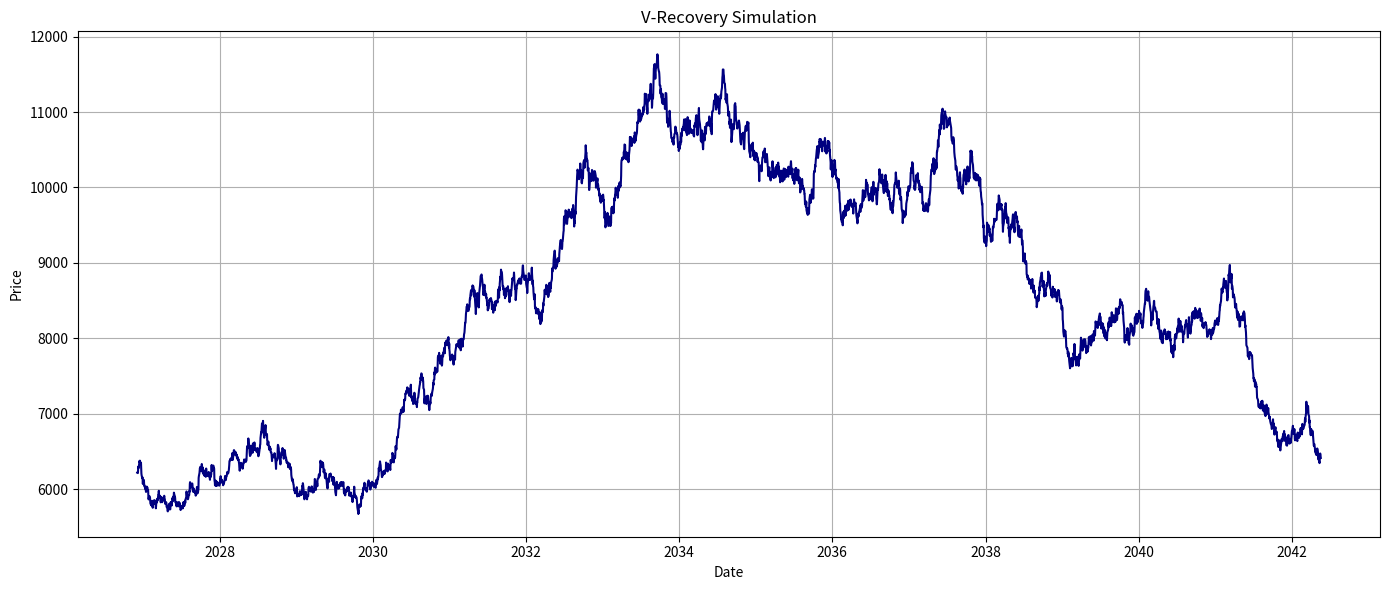

Reproduce this figure in Python.
import numpy as np
import pandas as pd
import matplotlib.pyplot as plt
from datetime import date

import numpy as np
import pandas as pd
import matplotlib.pyplot as plt


class SimulatedMarket:
    def __init__(self,
                 start_price=6000,
                 end_price=12000,
                 min_price=None,
                 max_price=None,
                 years=15,
                 mu=0.0001,
                 sigma=0.1,
                 trend_type='up',  # 'up', 'down', 'v', 'inverse_v', or 'custom'
                 custom_trend_func=None,
                 jump_day=None, 
                 jump_scale=1.3,
                 random_seed=42):
        
        self.start_price = start_price
        self.end_price = end_price
        self.min_price = min_price or start_price * 0.5
        self.max_price = max_price or end_price * 1.5
        self.years = years
        self.day_num = 252
        self.days = self.day_num * years
        self.mu = mu
        self.sigma = sigma
        self.trend_type = trend_type
        self.custom_trend_func = custom_trend_func
        self.random_seed = random_seed
        self.df = None
        self.jump_day = jump_day
        self.jump_scale = jump_scale
        self.crash_events = []
        # self.set_crash_days()
        # self.set_powerup_days()
        

    def set_crash_days(self):
        # イベント描画
        # --- 暴落イベントを仕込む ---
        day = 0
        for i in range(0, 14):
            day += 500
            if day < self.days:
                self.crash_events.append((day, 0.96))

    def set_powerup_days(self):
        # イベント描画
        # --- 暴落イベントを仕込む ---
        day = 0
        for i in range(0, 1):
            day += 2000
            if day < self.days:
                self.crash_events.append((day, 1.1))


    def generate_with_jump(self):
        base_trend = self._generate_trend()
        log_returns = self._generate_gbm_noise11()

        # 累積リターンを指数化して価格比に変換
        noise_factor = np.exp(np.cumsum(log_returns))
        prices = base_trend * noise_factor

        # --- Jump Event を挿入 ---
        if self.jump_day is not None and 0 < self.jump_day < self.days:
            # 価格を jump_day でスケール
            prices[self.jump_day:] *= self.jump_scale

        # 正規化して終値を目的の終値 or 開始値に
        if self.trend_type == 'return':
            pass
            #prices *= self.start_price / prices[-1]
        else:
            pass
            #prices *= self.end_price / prices[-1]

        today_str = date.today().strftime('%Y-%m-%d')
        print(today_str)
        dates = pd.bdate_range(start=today_str, periods=self.days)
        self.df = pd.DataFrame({'Date': dates, 'Price': prices})
        return self.df

    def _generate_trend1(self):
        """トレンドの骨格を生成"""
        if self.trend_type == 'down':
            t = np.linspace(0, 1, self.days)
            return self.start_price * (self.end_price / self.start_price) ** t
        
        elif self.trend_type == 'up':
            t = np.linspace(0, 1, self.days)
            return self.start_price * (self.end_price / self.start_price) ** t

        elif self.trend_type == 'v':
            half = self.days // 2
            down = np.linspace(0, 1, half)
            up = np.linspace(0, 1, self.days - half)
            decline = self.start_price * (self.min_price / self.start_price) ** down
            recovery = self.min_price * (self.end_price / self.min_price) ** up
            return np.concatenate([decline, recovery])

        elif self.trend_type == 'inverse_v':
            half = self.days // 2
            up = np.linspace(0, 1, half)
            down = np.linspace(0, 1, self.days - half)
            rise = self.start_price * (self.max_price / self.start_price) ** up
            fall = self.max_price * (self.end_price / self.max_price) ** down
            return np.concatenate([rise, fall])

        elif self.trend_type == 'return':
            # フラットに見せつつ、GBMノイズを乗せて最後に戻す
            return np.ones(self.days) * self.start_price

        elif self.trend_type == 'custom' and callable(self.custom_trend_func):
            return self.custom_trend_func(self.days, self.start_price, self.end_price)

        else:
            raise ValueError("Invalid trend_type or custom_trend_func not callable.")

    def _generate_trend(self):
        """生成されるトレンドの骨格（ノイズなし）"""
        if self.trend_type in ['up', 'down']:
            t = np.linspace(0, 1, self.days)
            trend = self.start_price * (self.end_price / self.start_price) ** t

        elif self.trend_type == 'v':
            half = self.days // 2
            down = np.linspace(0, 1, half)
            up = np.linspace(0, 1, self.days - half)
            decline = self.start_price * (self.min_price / self.start_price) ** down
            recovery = self.min_price * (self.end_price / self.min_price) ** up
            trend = np.concatenate([decline, recovery])

        elif self.trend_type == 'inverse_v':
            half = self.days // 2
            up = np.linspace(0, 1, half)
            down = np.linspace(0, 1, self.days - half)
            rise = self.start_price * (self.max_price / self.start_price) ** up
            fall = self.max_price * (self.end_price / self.max_price) ** down
            trend = np.concatenate([rise, fall])

        elif self.trend_type == 'return':
            # フラットに見せつつ、GBMノイズを乗せて最後に戻す
            trend = np.ones(self.days) * self.start_price

        elif self.trend_type == 'custom' and callable(self.custom_trend_func):
            trend = self.custom_trend_func(self.days, self.start_price, self.end_price)
        else:
            raise ValueError("Invalid trend_type or custom_trend_func not callable.")

        return trend

    def _generate_gbm_noise11(self):
        np.random.seed(self.random_seed)
        mu = np.log(self.end_price / self.start_price) / self.days
        epsilon = np.random.normal(0, 1, self.days)
        dt = 1 / 252
        returns = (mu - 0.5 * self.sigma**2) * dt + self.sigma * epsilon * np.sqrt(dt)

        for day, drop_ratio in self.crash_events:
            if 0 <= day < self.days:
                returns[day] += np.log(drop_ratio)  # e.g. np.log(0.9) ≒ -0.1053

        return returns

    def _generate_gbm_noise1(self):
        np.random.seed(self.random_seed)
        epsilon = np.random.normal(0, 1, self.days)
        mu = np.log(self.end_price / self.start_price) / self.days
        # epsilon = np.random.normal(loc=mu, scale=self.sigma, size=self.days)
        epsilon = np.random.normal(0, 1, self.days)
        dt = 1 / 252
        gbm_factors = np.exp((self.mu - 0.5 * self.sigma**2) * dt + self.sigma * epsilon * np.sqrt(dt))
        return np.cumprod(gbm_factors)

    def _generate_gbm_noise2(self):
        np.random.seed(self.random_seed)
        epsilon = np.random.normal(0, 1, self.days)
        gbm_factors = np.exp((self.mu - 0.5 * self.sigma**2) + self.sigma * epsilon)
        return np.cumprod(gbm_factors)

    def _set_crash_days(self, prices):
        crash_days = []
        for num in [0.2, 0.5, 0.8]:
            crash_days.append(int(self.days * 0.2))

        for day in crash_days:
            prices[day] = -0.15  # -15%の暴落
        
        stagnation_periods = []
        for num in [0.3, 0.7]:
            range1 = range(int(self.days * 0.3), int(self.days * 0.3) + 10)
            stagnation_periods.append(range1)

        for period in stagnation_periods:
            prices[list(period)] = np.random.normal(loc=0.0, scale=self.sigma * 0.3, size=len(period))

        # 株価生成（累積リターン）
        rprice = self.start_price * np.cumprod(1 + prices)
        return rprice

    def generate(self):

        # トレンドとノイズの合成
        base_trend = self._generate_trend()
        log_returns = self._generate_gbm_noise11()

        # 累積リターンを指数化して価格比に変換
        noise_factor = np.exp(np.cumsum(log_returns))

        # 最終価格系列
        prices = base_trend * noise_factor
        """
        base_trend = self._generate_trend()
        # noise = self._generate_gbm_noise11()
        base_trend = self._generate_gbm_noise11()
        # prices = base_trend * noise
        prices = self._set_crash_days(base_trend)
        # prices = base_trend
        """

        # 最終価格を狙ったend_priceに近づける
        # prices *= self.end_price / prices[-1]

        # 安全に範囲制限
        # prices = np.clip(prices, self.min_price, self.max_price)

        today_str = date.today().strftime('%Y-%m-%d')
        print(today_str)
        dates = pd.bdate_range(start=today_str, periods=self.days)
        self.df = pd.DataFrame({'Date': dates, 'Price': prices})
        return self.df

    def plot(self, title="Simulated Price Trend"):
        if self.df is None:
            self.generate()
        plt.figure(figsize=(14, 6))
        plt.plot(self.df['Date'], self.df['Price'], color='navy')

        print(self.df['Date'])

        # イベント描画
        for day, _ in self.crash_events:
            # plt.axvline(self.df['Date'][day], color='red', linestyle='--', alpha=0.5, label='Crash' if day == self.crash_events[0][0] else "")
            plt.axvline(self.df['Date'].iloc[day], color='red', linestyle='--', alpha=0.5, label='Crash' if day == self.crash_events[0][0] else "")

        plt.title(title)
        plt.xlabel('Date')
        plt.ylabel('Price')
        plt.grid(True)
        plt.tight_layout()
        plt.show()

    def save_csv(self, filename='simulated_price.csv'):
        if self.df is None:
            self.generate()
        print(f"saving {filename}")
        self.df.to_csv(filename, index=False)

if __name__ == "__main__":
    # 例：下がって上がって同じ価格で終わる（V字回復）
    
    idx1 = 'sp500'
    trend_type = 'inverse_v'
    sim = SimulatedMarket(
        start_price=6200,
        end_price=4500,
        min_price=4000,
        jump_day=1500,
        years=16,
        trend_type=trend_type
    )
    #  trend_type1 = "same"
    # df = sim.generate_with_jump()
    df = sim.generate()
    sim.plot("V-Recovery Simulation")
    sim.save_csv(f"{idx1}_{trend_type}.csv")
